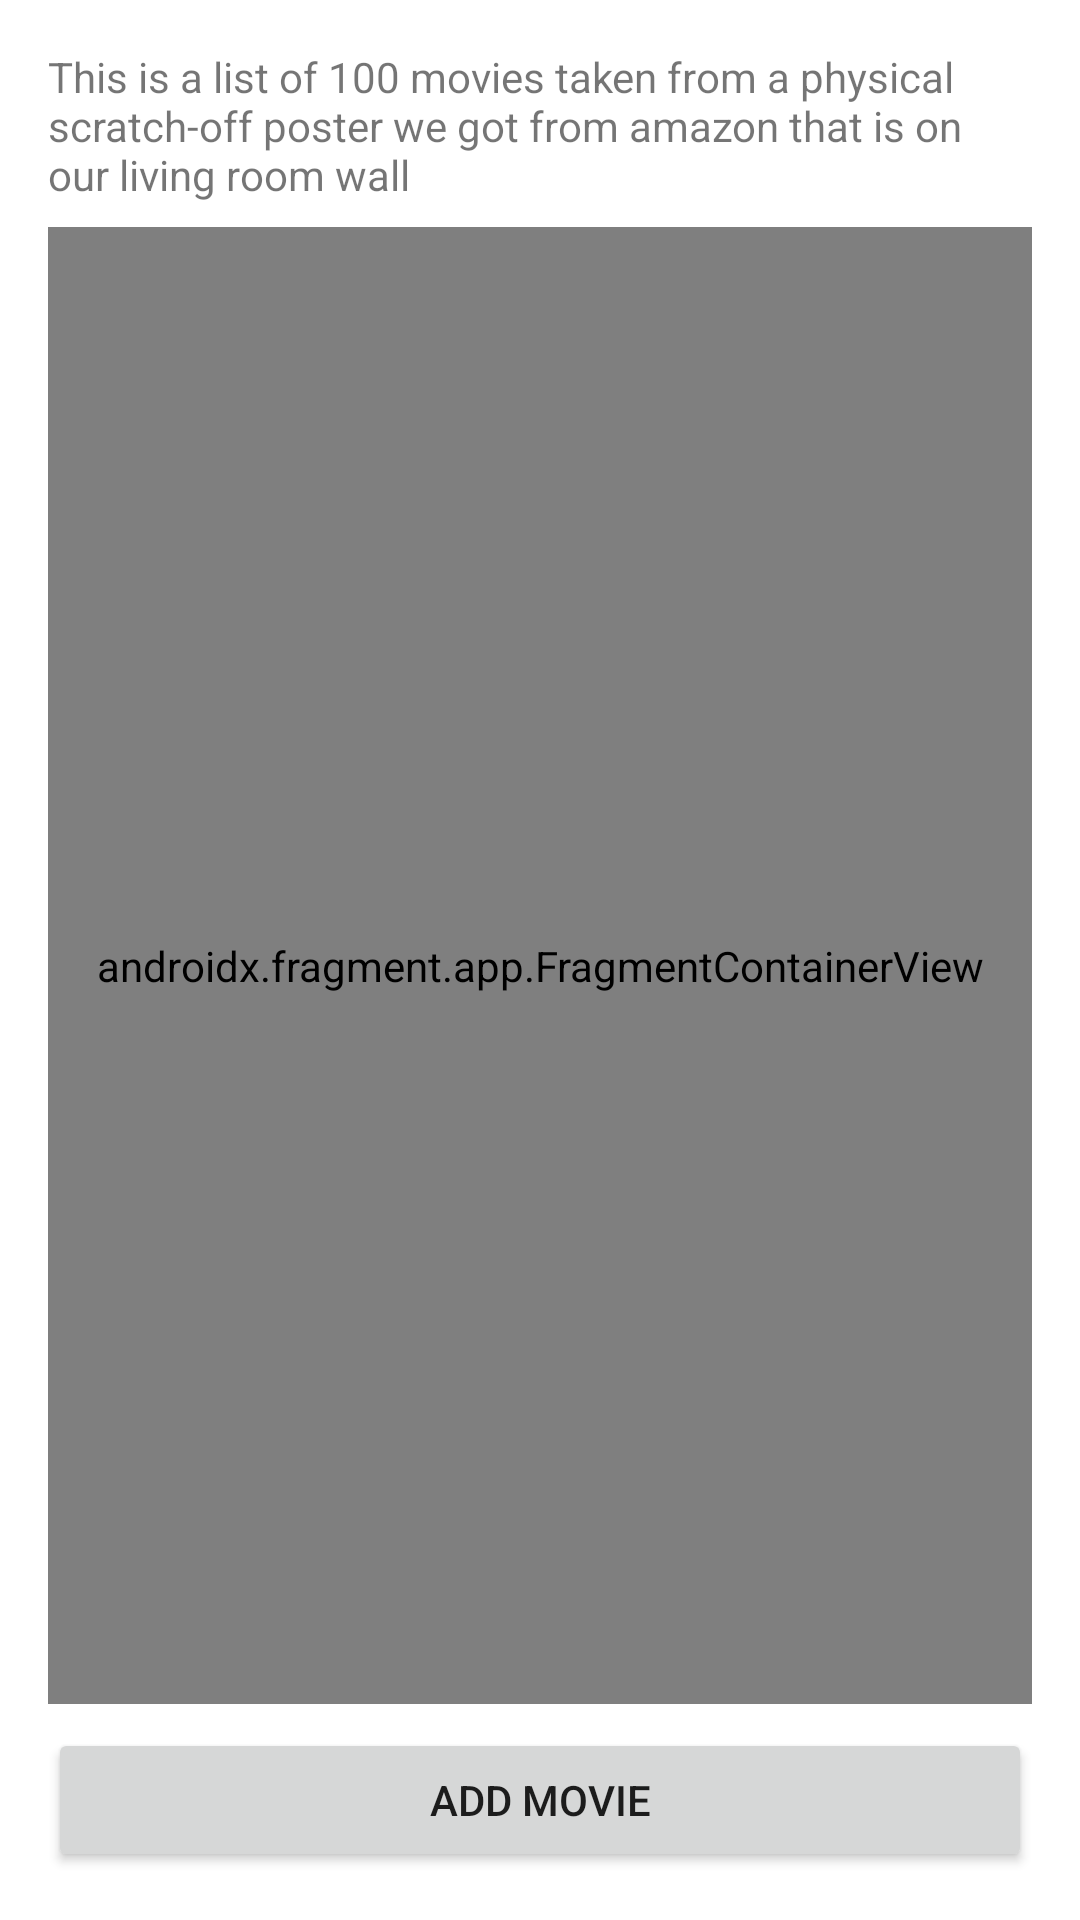

The Android layout XML behind this screen, and the referenced resources:
<!-- AndroidManifest.xml: application theme Theme.MovieTrack -->
<!-- res/layout/fragment_bucket_detail.xml -->
<?xml version="1.0" encoding="utf-8"?>
<LinearLayout xmlns:android="http://schemas.android.com/apk/res/android"
    xmlns:app="http://schemas.android.com/apk/res-auto"
    xmlns:tools="http://schemas.android.com/tools"
    android:layout_width="match_parent"
    android:layout_height="match_parent"
    android:orientation="vertical"
    android:padding="16dp"
    tools:context=".ui.BucketDetailFragment">

    <TextView
        android:id="@+id/textView"
        android:layout_width="match_parent"
        android:layout_height="wrap_content"
        android:text="This is a list of 100 movies taken from a physical scratch-off poster we got from amazon that is on our living room wall" />

    <LinearLayout
        android:layout_width="match_parent"
        android:layout_height="0dp"
        android:layout_weight="1"
        android:orientation="vertical"
        android:layout_marginTop="8dp"
        android:layout_marginBottom="8dp">

        <androidx.fragment.app.FragmentContainerView
            android:id="@+id/movie_list_container"
            android:name="com.bit45.movietrack.ui.MovieListFragment"
            android:layout_width="match_parent"
            android:layout_height="match_parent" />

    </LinearLayout>

    <Button
        android:id="@+id/button_add_movie"
        android:layout_width="match_parent"
        android:layout_height="wrap_content"
        android:text="Add movie" />


</LinearLayout>
<!-- resources referenced by this layout -->
<resources>
  <style name="Theme.MovieTrack" parent="Theme.MaterialComponents.DayNight.DarkActionBar">
          
          <item name="colorPrimary">@color/purple_500</item>
          <item name="colorPrimaryVariant">@color/purple_700</item>
          <item name="colorOnPrimary">@color/white</item>
          
          <item name="colorSecondary">@color/teal_200</item>
          <item name="colorSecondaryVariant">@color/teal_700</item>
          <item name="colorOnSecondary">@color/black</item>
          
          <item name="android:statusBarColor" tools:targetApi="l">?attr/colorPrimaryVariant</item>
          
      </style>
  <!-- not gathered from this repository: default colours our renderer supplied (Android Studio template values) -->
  <color name="purple_500">#FF6200EE</color>
  <color name="purple_700">#FF3700B3</color>
  <color name="teal_200">#FF03DAC5</color>
  <color name="teal_700">#FF018786</color>
  <color name="black">#FF000000</color>
  <color name="white">#FFFFFFFF</color>
</resources>
